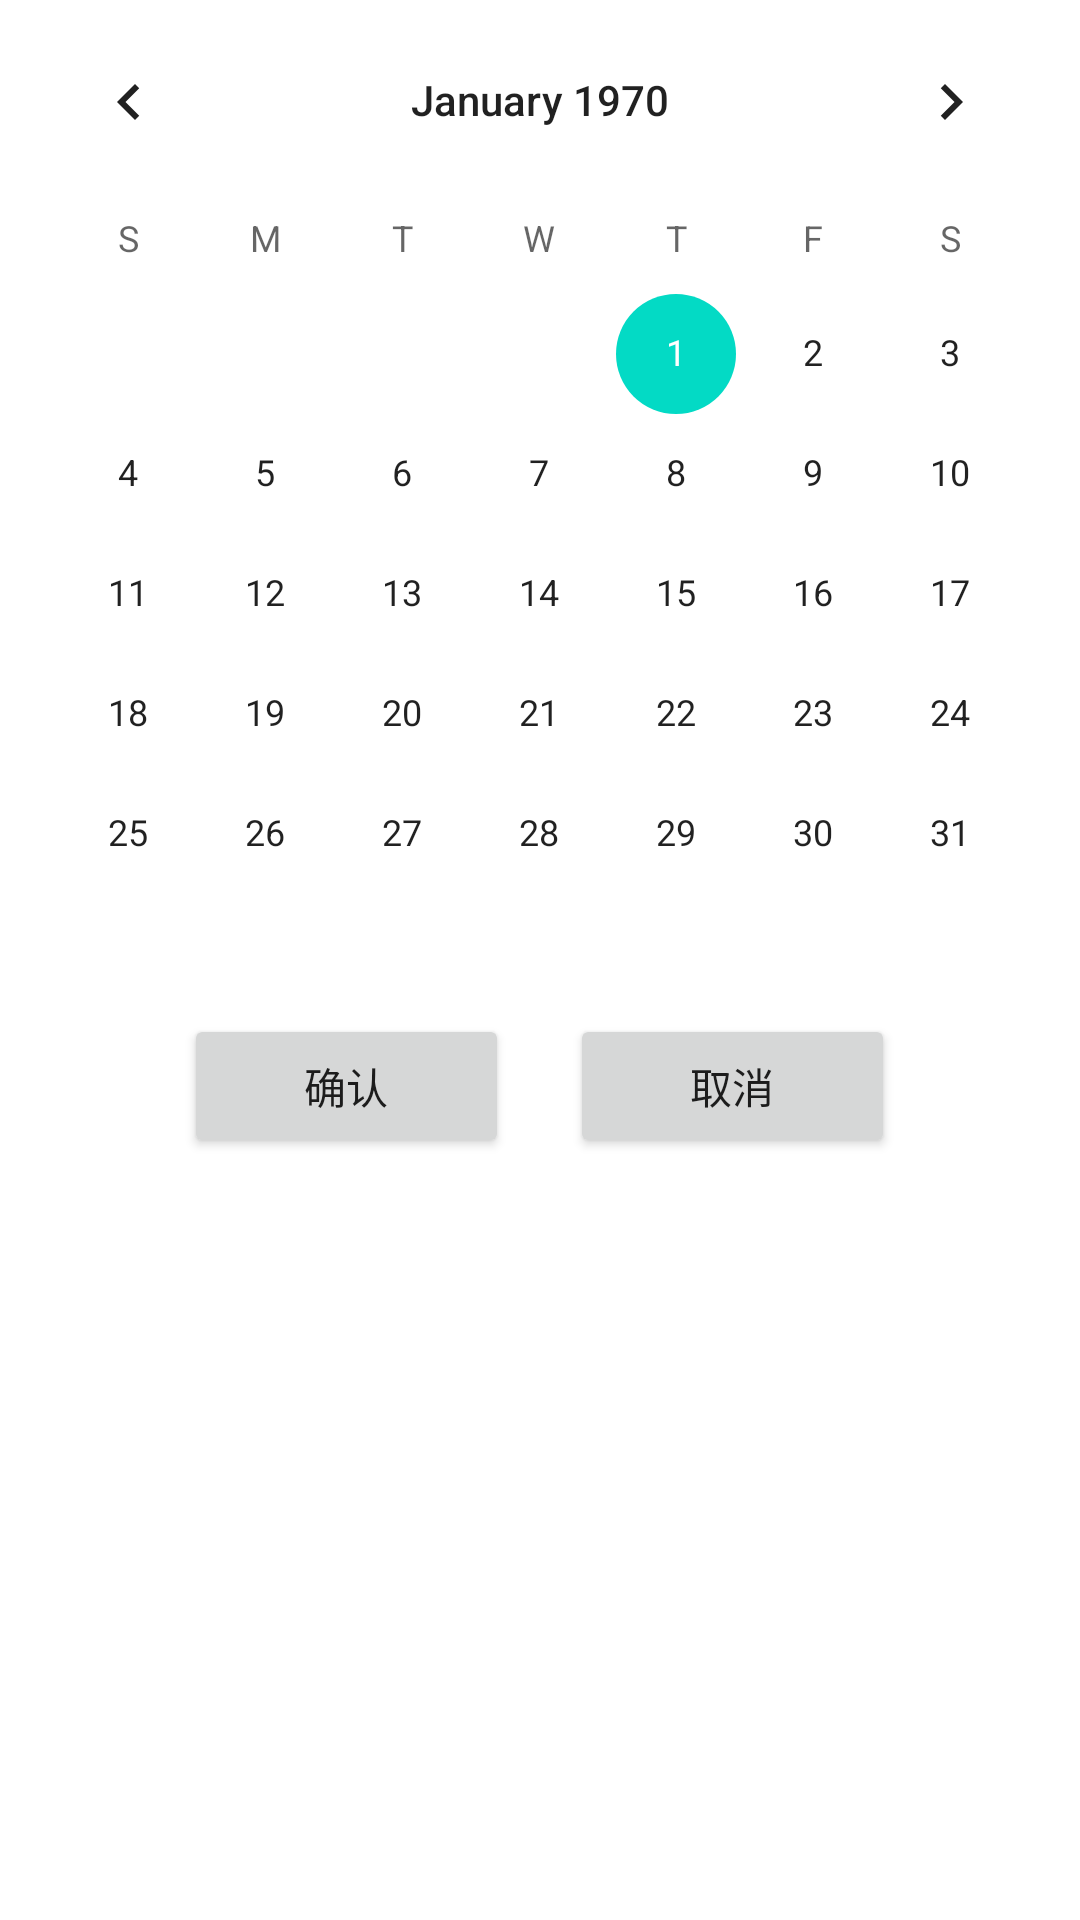

Produce the Android XML layout that renders to this screen, including the resource entries it uses.
<!-- AndroidManifest.xml: application theme Theme.CrimeIntent2 -->
<!-- res/layout/dialog_date_picker.xml -->
<?xml version="1.0" encoding="utf-8"?>
<LinearLayout xmlns:android="http://schemas.android.com/apk/res/android"
    xmlns:tools="http://schemas.android.com/tools"
    android:layout_width="match_parent"
    android:layout_height="match_parent"
    android:orientation="vertical"
    tools:context=".DatePickerDialog">

    
    <CalendarView
        android:id="@+id/Date"
        android:layout_width="match_parent"
        android:layout_height="wrap_content" />

    <LinearLayout
        android:layout_width="match_parent"
        android:layout_height="match_parent"
        android:orientation="horizontal">

        <Space
            android:layout_width="wrap_content"
            android:layout_height="wrap_content"
            android:layout_weight="3" />

        <Button
            android:id="@+id/btn_queren"
            android:layout_width="wrap_content"
            android:layout_height="wrap_content"
            android:layout_weight="1"
            android:text="确认" />

        <Space
            android:layout_width="wrap_content"
            android:layout_height="wrap_content"
            android:layout_weight="1" />

        <Button
            android:id="@+id/btn_quxiao"
            android:layout_width="wrap_content"
            android:layout_height="wrap_content"
            android:layout_weight="1"
            android:text="取消" />

        <Space
            android:layout_width="wrap_content"
            android:layout_height="wrap_content"
            android:layout_weight="3" />
    </LinearLayout>

</LinearLayout>
<!-- resources referenced by this layout -->
<resources>
  <style name="Theme.CrimeIntent2" parent="Theme.MaterialComponents.DayNight.DarkActionBar">
          
          <item name="colorPrimary">@color/purple_500</item>
          <item name="colorPrimaryVariant">@color/purple_700</item>
          <item name="colorOnPrimary">@color/white</item>
          
          <item name="colorSecondary">@color/teal_200</item>
          <item name="colorSecondaryVariant">@color/teal_700</item>
          <item name="colorOnSecondary">@color/black</item>
          
          <item name="android:statusBarColor" tools:targetApi="l">?attr/colorPrimaryVariant</item>
          
      </style>
  <!-- not gathered from this repository: default colours our renderer supplied (Android Studio template values) -->
  <color name="purple_500">#FF6200EE</color>
  <color name="purple_700">#FF3700B3</color>
  <color name="teal_200">#FF03DAC5</color>
  <color name="teal_700">#FF018786</color>
  <color name="black">#FF000000</color>
  <color name="white">#FFFFFFFF</color>
</resources>
